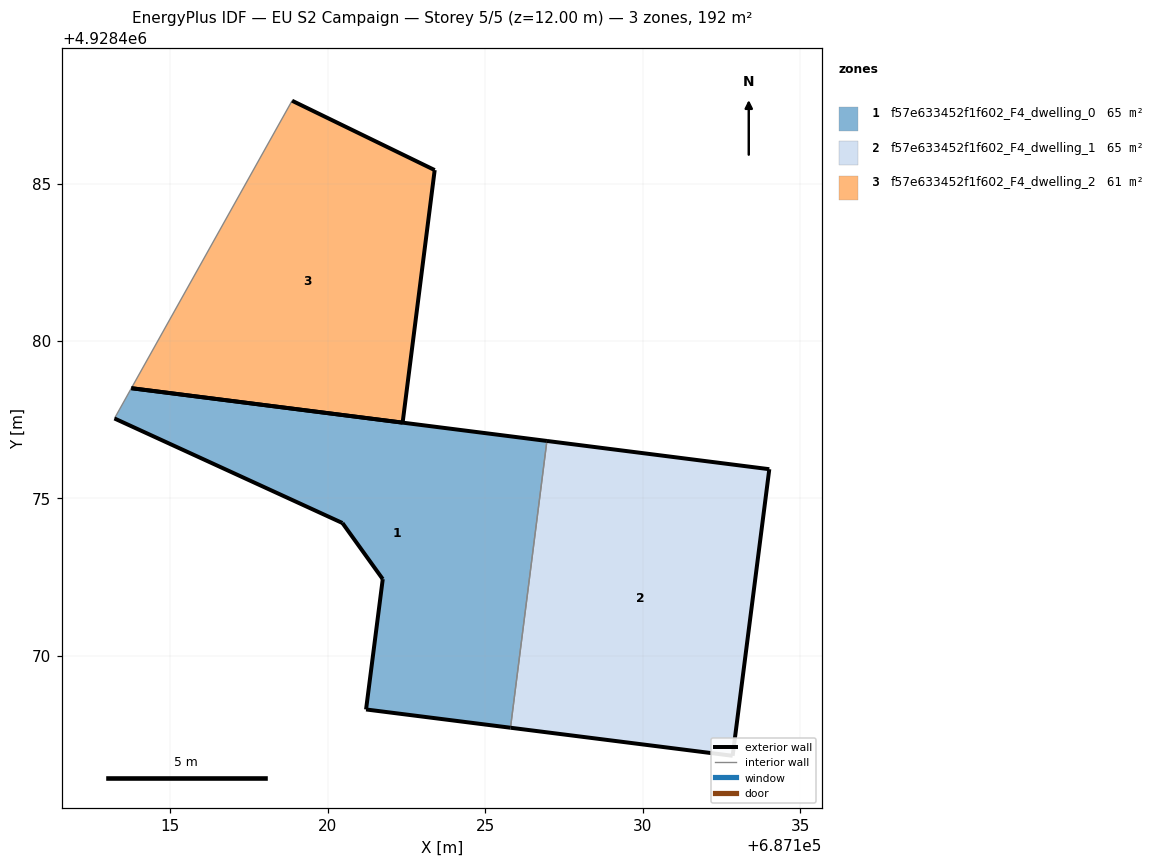
=== STOREY PLAN SPEC (per zone: floor XY polygon, exterior-wall plan segments, windows/doors) ===
zone 1: f57e633452f1f602_F4_dwelling_0  (65.3 m²)
  floor: (687125.81, 4928467.72) (687126.96, 4928476.83) (687113.77, 4928478.50) (687113.23, 4928477.54) (687120.47, 4928474.22) (687121.75, 4928472.44) (687121.22, 4928468.30)
  exterior wall: (687120.47, 4928474.22) – (687113.23, 4928477.54)  [8.0 m]
  exterior wall: (687113.77, 4928478.50) – (687126.96, 4928476.83)  [13.3 m]
  exterior wall: (687125.81, 4928467.72) – (687121.22, 4928468.30)  [4.6 m]
  exterior wall: (687121.22, 4928468.30) – (687121.75, 4928472.44)  [4.2 m]
  exterior wall: (687121.75, 4928472.44) – (687120.47, 4928474.22)  [2.2 m]
  interior walls: 2
zone 2: f57e633452f1f602_F4_dwelling_1  (65.3 m²)
  floor: (687132.86, 4928466.83) (687134.03, 4928475.93) (687126.96, 4928476.83) (687125.81, 4928467.72)
  exterior wall: (687134.03, 4928475.93) – (687132.86, 4928466.83)  [9.2 m]
  exterior wall: (687132.86, 4928466.83) – (687125.81, 4928467.72)  [7.1 m]
  exterior wall: (687126.96, 4928476.83) – (687134.03, 4928475.93)  [7.1 m]
  interior walls: 1
zone 3: f57e633452f1f602_F4_dwelling_2  (61.4 m²)
  floor: (687122.38, 4928477.41) (687123.40, 4928485.43) (687118.87, 4928487.63) (687113.77, 4928478.50)
  exterior wall: (687123.40, 4928485.43) – (687122.38, 4928477.41)  [8.1 m]
  exterior wall: (687122.38, 4928477.41) – (687113.77, 4928478.50)  [8.7 m]
  exterior wall: (687118.87, 4928487.63) – (687123.40, 4928485.43)  [5.0 m]
  interior walls: 1

=== DERIVED (storey summary) ===
Building: EU S2 Campaign
Storey: 5 of 5  (floor level z = 12.00 m)
Storey gross floor area: 192.0 m²
Zones on this storey: 3
  - f57e633452f1f602_F4_dwelling_0: floor 65.3 m²; exterior wall 32.3 m (96.8 m²); WWR 0.0%
  - f57e633452f1f602_F4_dwelling_1: floor 65.3 m²; exterior wall 23.4 m (70.2 m²); WWR 0.0%
  - f57e633452f1f602_F4_dwelling_2: floor 61.4 m²; exterior wall 21.8 m (65.4 m²); WWR 0.0%
Zone adjacency (shared interzone walls):
  - f57e633452f1f602_F4_dwelling_0 ↔ f57e633452f1f602_F4_dwelling_1